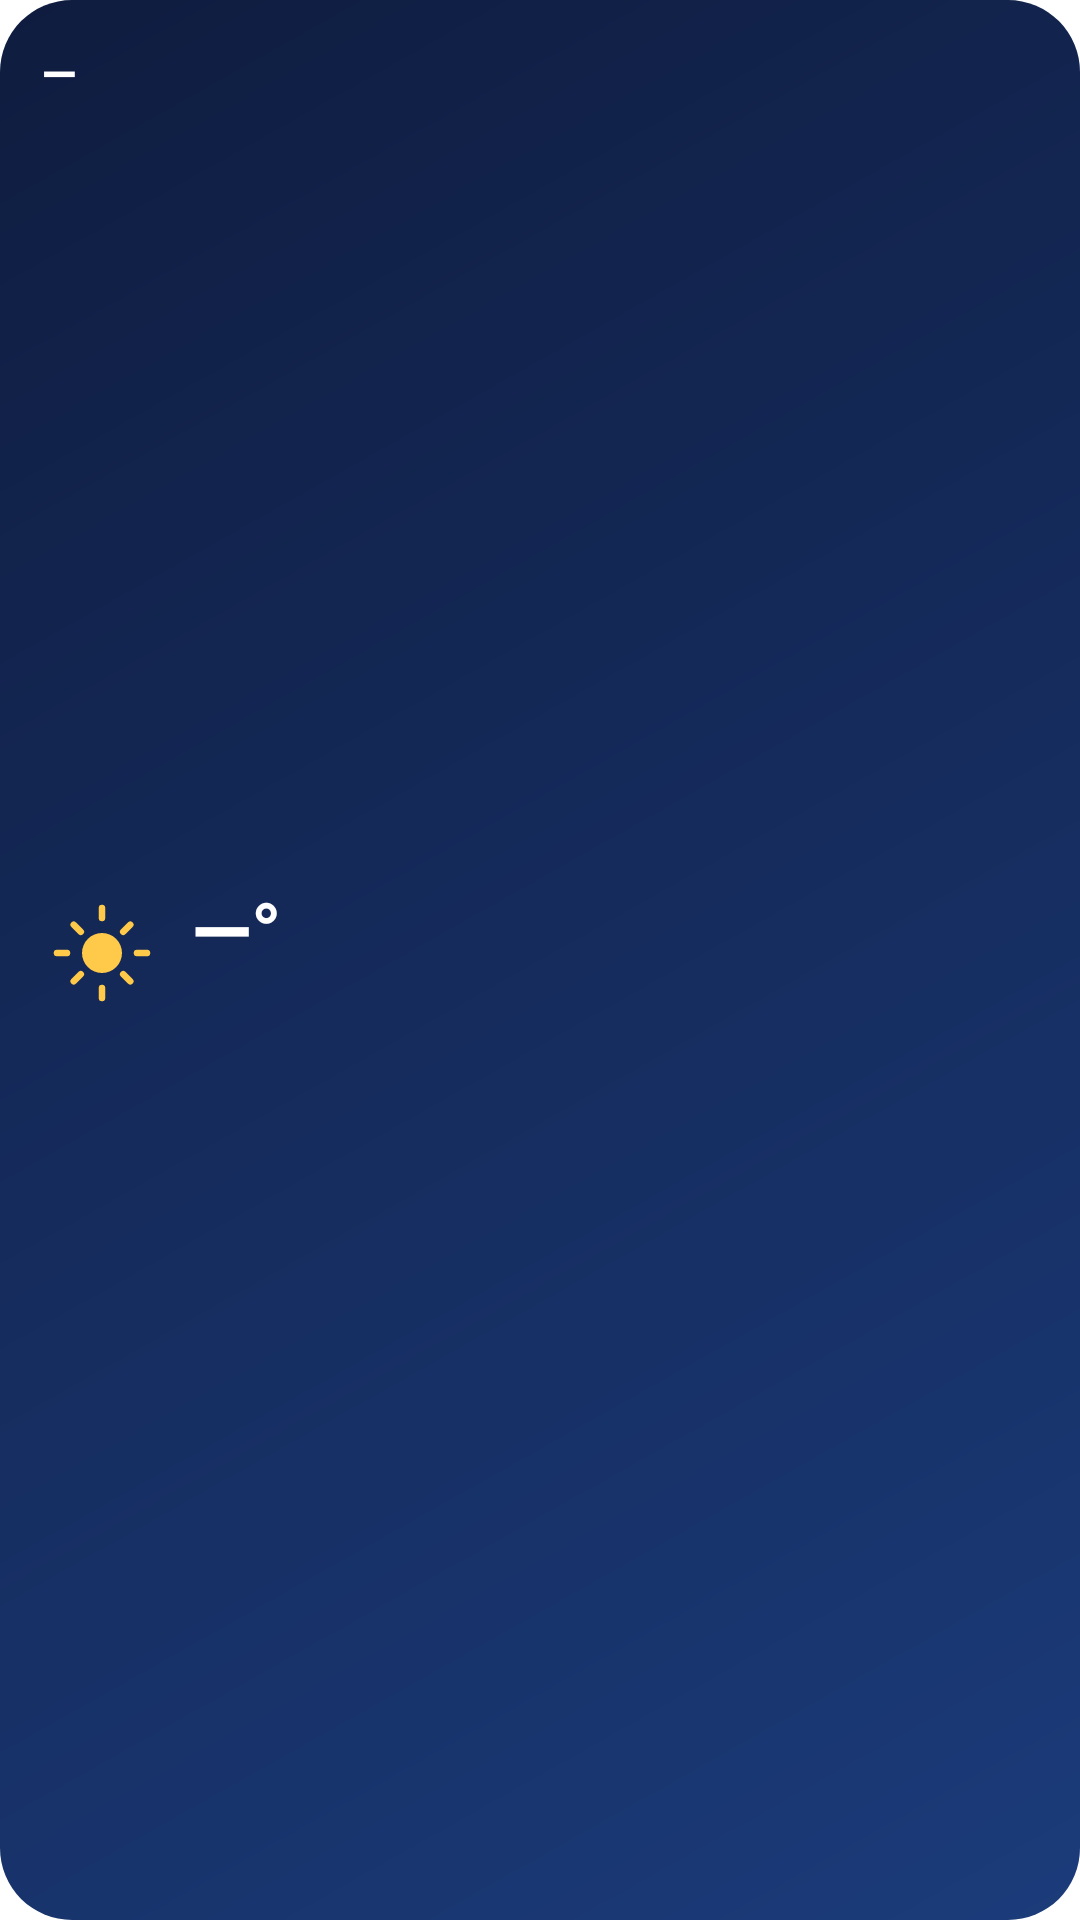

Produce the Android XML layout that renders to this screen, including the resource entries it uses.
<!-- AndroidManifest.xml: fallback theme Theme.MaterialComponents.DayNight.NoActionBar -->
<!-- res/layout/weather_widget_medium.xml -->
<?xml version="1.0" encoding="utf-8"?>
<FrameLayout xmlns:android="http://schemas.android.com/apk/res/android"
    android:layout_width="match_parent"
    android:layout_height="match_parent"
    android:id="@+id/widget_root"
    android:background="@drawable/widget_background">

    <LinearLayout
        android:layout_width="match_parent"
        android:layout_height="match_parent"
        android:orientation="vertical"
        android:padding="14dp">

        
        <LinearLayout
            android:layout_width="match_parent"
            android:layout_height="wrap_content"
            android:orientation="horizontal">

            <TextView
                android:id="@+id/widget_city_name"
                android:layout_width="0dp"
                android:layout_height="wrap_content"
                android:layout_weight="1"
                android:text="—"
                android:textColor="#FFFFFF"
                android:textSize="15sp"
                android:textStyle="bold"
                android:maxLines="1"
                android:ellipsize="end"
                android:fontFamily="sans-serif-medium" />

            <TextView
                android:id="@+id/widget_date"
                android:layout_width="wrap_content"
                android:layout_height="wrap_content"
                android:text=""
                android:textColor="#B8C4E0"
                android:textSize="12sp"
                android:maxLines="1" />
        </LinearLayout>

        
        <LinearLayout
            android:layout_width="match_parent"
            android:layout_height="0dp"
            android:layout_weight="1"
            android:orientation="horizontal"
            android:gravity="center_vertical"
            android:layout_marginTop="6dp">

            <ImageView
                android:id="@+id/widget_icon"
                android:layout_width="40dp"
                android:layout_height="40dp"
                android:contentDescription="@null"
                android:src="@drawable/ic_widget_clear_day" />

            <LinearLayout
                android:layout_width="wrap_content"
                android:layout_height="wrap_content"
                android:orientation="vertical"
                android:layout_marginStart="10dp">

                <TextView
                    android:id="@+id/widget_temp"
                    android:layout_width="wrap_content"
                    android:layout_height="wrap_content"
                    android:text="—°"
                    android:textColor="#FFFFFF"
                    android:textSize="26sp"
                    android:textStyle="bold"
                    android:fontFamily="sans-serif-medium" />

                <TextView
                    android:id="@+id/widget_description"
                    android:layout_width="wrap_content"
                    android:layout_height="wrap_content"
                    android:text=""
                    android:textColor="#D3DBEF"
                    android:textSize="12sp"
                    android:maxLines="1"
                    android:ellipsize="end" />
            </LinearLayout>
        </LinearLayout>

        
        <LinearLayout
            android:id="@+id/widget_city_switcher"
            android:layout_width="match_parent"
            android:layout_height="wrap_content"
            android:orientation="horizontal"
            android:layout_marginTop="4dp">

            <TextView
                android:id="@+id/widget_chip_0"
                style="@style/WidgetCityChip"
                android:text="" />

            <TextView
                android:id="@+id/widget_chip_1"
                style="@style/WidgetCityChip"
                android:text="" />

            <TextView
                android:id="@+id/widget_chip_2"
                style="@style/WidgetCityChip"
                android:text="" />

            <TextView
                android:id="@+id/widget_chip_3"
                style="@style/WidgetCityChip"
                android:text="" />
        </LinearLayout>
    </LinearLayout>
</FrameLayout>
<!-- resources referenced by this layout -->
<resources>
  <!-- drawable ic_widget_clear_day (drawable) -->
  <vector xmlns:android="http://schemas.android.com/apk/res/android"
      android:width="48dp"
      android:height="48dp"
      android:viewportWidth="48"
      android:viewportHeight="48">
    <path
        android:fillColor="#FFC94A"
        android:pathData="M24,24m-8,0a8,8 0,1 1,16 0a8,8 0,1 1,-16 0" />
    <path
        android:fillColor="#00000000"
        android:strokeColor="#FFC94A"
        android:strokeWidth="2.6"
        android:strokeLineCap="round"
        android:pathData="M24,6 L24,10 M24,38 L24,42 M42,24 L38,24 M10,24 L6,24 M35.31,12.69 L32.48,15.52 M15.52,32.48 L12.69,35.31 M35.31,35.31 L32.48,32.48 M15.52,15.52 L12.69,12.69" />
  </vector>
  <!-- drawable widget_background (drawable) -->
  <?xml version="1.0" encoding="utf-8"?>
  <shape xmlns:android="http://schemas.android.com/apk/res/android"
      android:shape="rectangle">
      <gradient
          android:angle="135"
          android:startColor="#1B3B7A"
          android:endColor="#0F1C3F" />
      <corners android:radius="24dp" />
  </shape>
  <style name="WidgetCityChip">
          <item name="android:layout_width">0dp</item>
          <item name="android:layout_height">wrap_content</item>
          <item name="android:layout_weight">1</item>
          <item name="android:layout_marginEnd">6dp</item>
          <item name="android:paddingTop">6dp</item>
          <item name="android:paddingBottom">6dp</item>
          <item name="android:paddingStart">4dp</item>
          <item name="android:paddingEnd">4dp</item>
          <item name="android:background">@drawable/widget_chip_background</item>
          <item name="android:textColor">#FFFFFF</item>
          <item name="android:textSize">11sp</item>
          <item name="android:gravity">center</item>
          <item name="android:maxLines">1</item>
          <item name="android:ellipsize">end</item>
      </style>
</resources>
